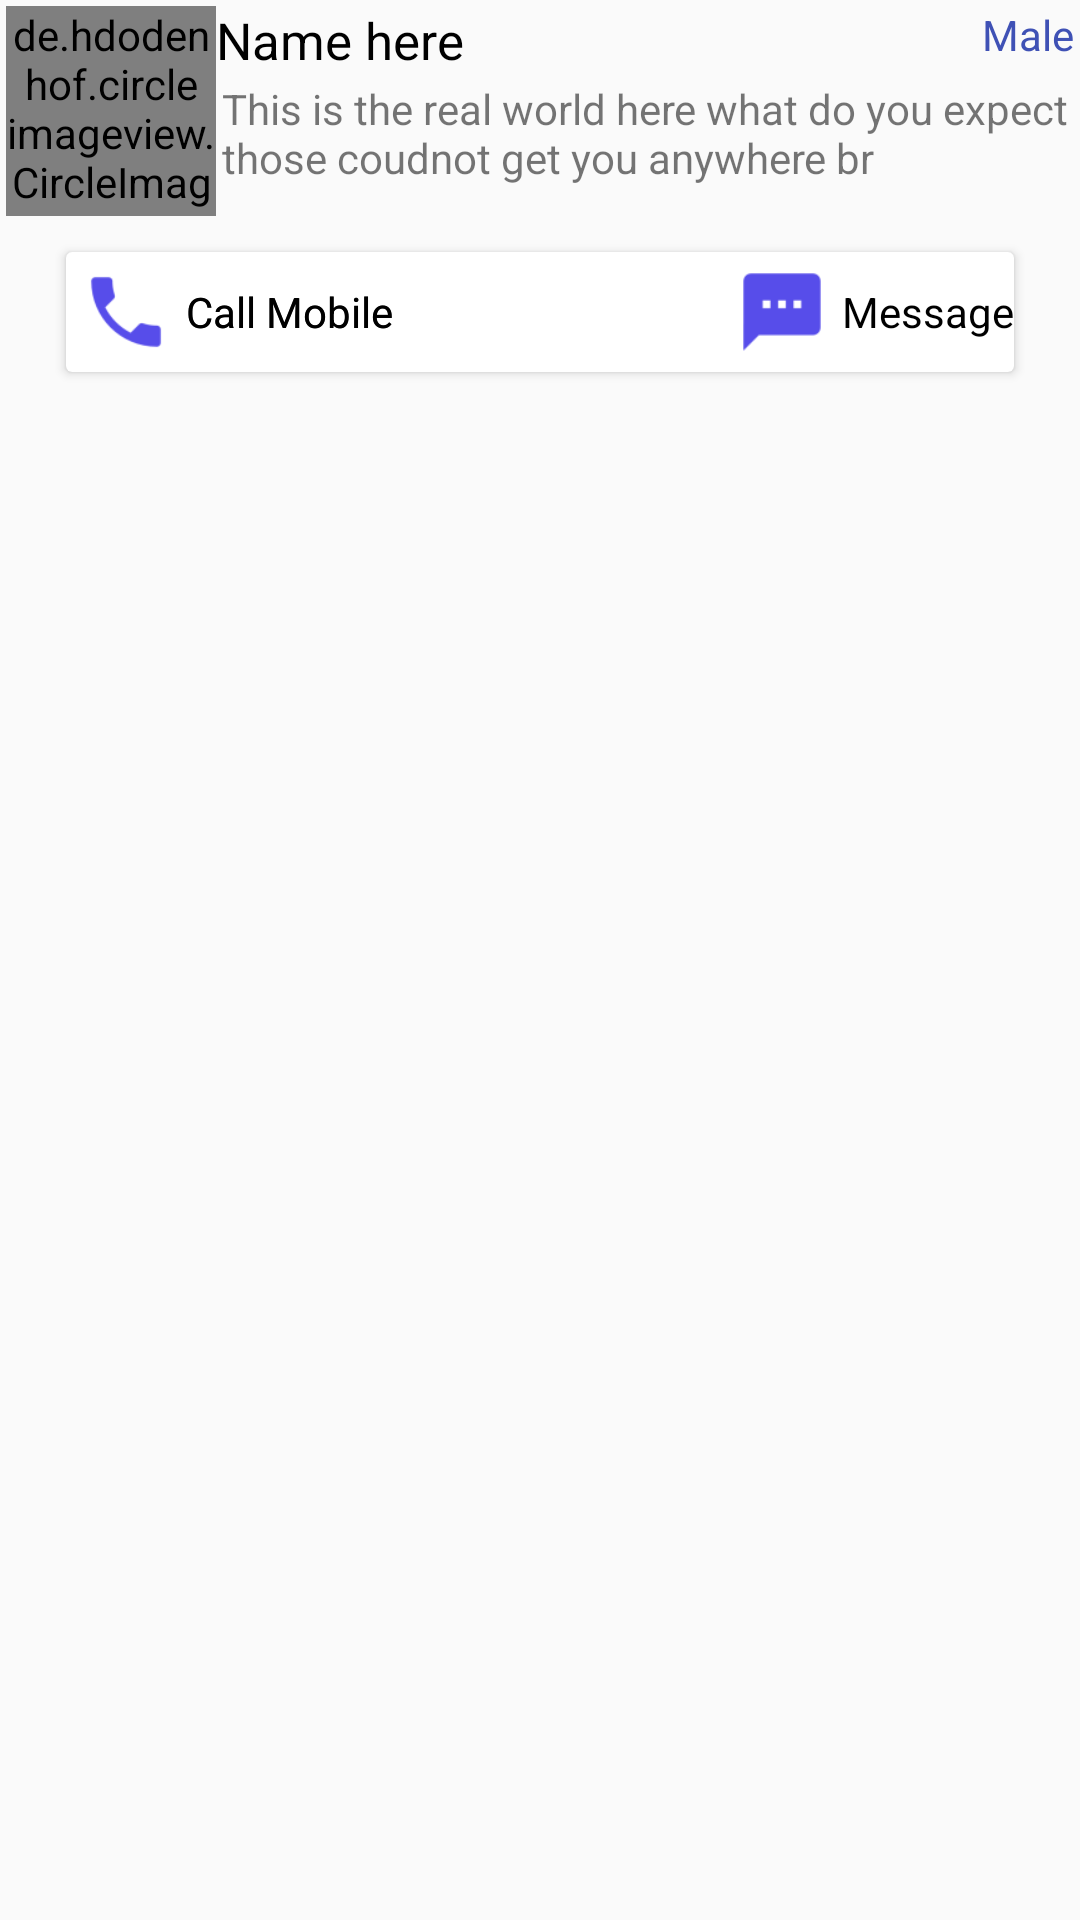

Here is an Android app screen rendered from its layout file. Give the layout XML and the strings, colors and styles it references.
<!-- AndroidManifest.xml: application theme AppTheme -->
<!-- res/layout/single_vht.xml -->
<?xml version="1.0" encoding="utf-8"?>
<RelativeLayout xmlns:android="http://schemas.android.com/apk/res/android"
    xmlns:app="http://schemas.android.com/apk/res-auto"
    android:layout_width="match_parent"
    android:background="@drawable/bottom_bar_line"
    android:layout_height="wrap_content"
    android:padding="2dp">

    <de.hdodenhof.circleimageview.CircleImageView
        android:id="@+id/photo"
        android:layout_width="70dp"
        android:layout_height="70dp"

        android:src="@drawable/test"
        app:civ_border_color="@color/black" />

    <TextView
        android:id="@+id/name"
        android:layout_width="wrap_content"
        android:layout_height="wrap_content"
        android:layout_toEndOf="@+id/photo"
        android:layout_toRightOf="@+id/photo"
        android:text="Name here"
        android:textColor="@color/black"
        android:textSize="17sp" />

    <TextView
        android:id="@+id/gender"
        android:layout_width="wrap_content"
        android:layout_height="wrap_content"
        android:layout_alignParentEnd="true"
        android:layout_alignParentRight="true"
        android:text="Male"
        android:textColor="@color/colorPrimary" />

    <TextView
        android:id="@+id/desc"
        android:layout_width="wrap_content"
        android:layout_height="wrap_content"
        android:layout_below="@+id/name"
        android:layout_margin="2dp"
        android:layout_toEndOf="@+id/photo"
        android:layout_toRightOf="@+id/photo"
        android:text="This is the real world here what do you expect those coudnot get you anywhere br" />


    <android.support.v7.widget.CardView
        android:layout_width="match_parent"
        android:layout_height="wrap_content"
        android:layout_below="@+id/desc"
        android:layout_marginLeft="20dp"
        android:layout_marginRight="20dp"
        android:layout_marginTop="20dp">

        <RelativeLayout
            android:layout_width="match_parent"
            android:layout_height="wrap_content">

            <ImageView
                android:id="@+id/c"
                android:layout_width="40dp"
                android:layout_height="40dp"
                android:contentDescription="TODO"
                android:src="@drawable/ic_call_black" />

            <TextView
                android:layout_width="wrap_content"
                android:layout_height="wrap_content"
                android:layout_centerVertical="true"
                android:layout_toEndOf="@+id/c"
                android:layout_toRightOf="@+id/c"
                android:text="Call Mobile"
                android:textColor="@color/black" />

            <RelativeLayout
                android:id="@+id/rel"
                android:layout_width="wrap_content"
                android:layout_height="wrap_content"
                android:layout_alignParentEnd="true"
                android:layout_alignParentRight="true"
                android:contentDescription="TODO">

                <ImageView
                    android:id="@+id/m"
                    android:layout_width="40dp"
                    android:layout_height="40dp"
                    android:src="@drawable/ic_msg_black" />

                <TextView
                    android:id="@+id/txt"
                    android:layout_width="wrap_content"
                    android:layout_height="wrap_content"
                    android:layout_centerVertical="true"
                    android:layout_toEndOf="@+id/m"
                    android:text="Message"
                    android:textColor="@color/black"
                    android:layout_toRightOf="@+id/m" />
            </RelativeLayout>

            <TextView
                android:layout_width="wrap_content"
                android:layout_height="wrap_content"
                android:layout_centerVertical="true"
                android:layout_toEndOf="@+id/c"
                android:layout_toRightOf="@+id/c"
                android:text="Call Mobile"
                android:textColor="@color/black" />
        </RelativeLayout>

    </android.support.v7.widget.CardView>

</RelativeLayout>
<!-- resources referenced by this layout -->
<resources>
  <color name="black">#000</color>
  <color name="colorPrimary">#3F51B5</color>
  <!-- drawable ic_call_black: png bitmap (drawable-hdpi, 553 bytes) -->
  <!-- drawable ic_msg_black: png bitmap (drawable-hdpi, 400 bytes) -->
  <style name="AppTheme" parent="Theme.AppCompat.Light.NoActionBar">
          
          <item name="colorPrimary">@color/colorPrimary</item>
          <item name="colorPrimaryDark">@color/colorPrimaryDark</item>
          <item name="colorAccent">@color/colorAccent</item>
          <item name="android:windowActivityTransitions">true</item>
      </style>
  <color name="colorPrimaryDark">#303F9F</color>
  <color name="colorAccent">#3F51B5</color>
</resources>
